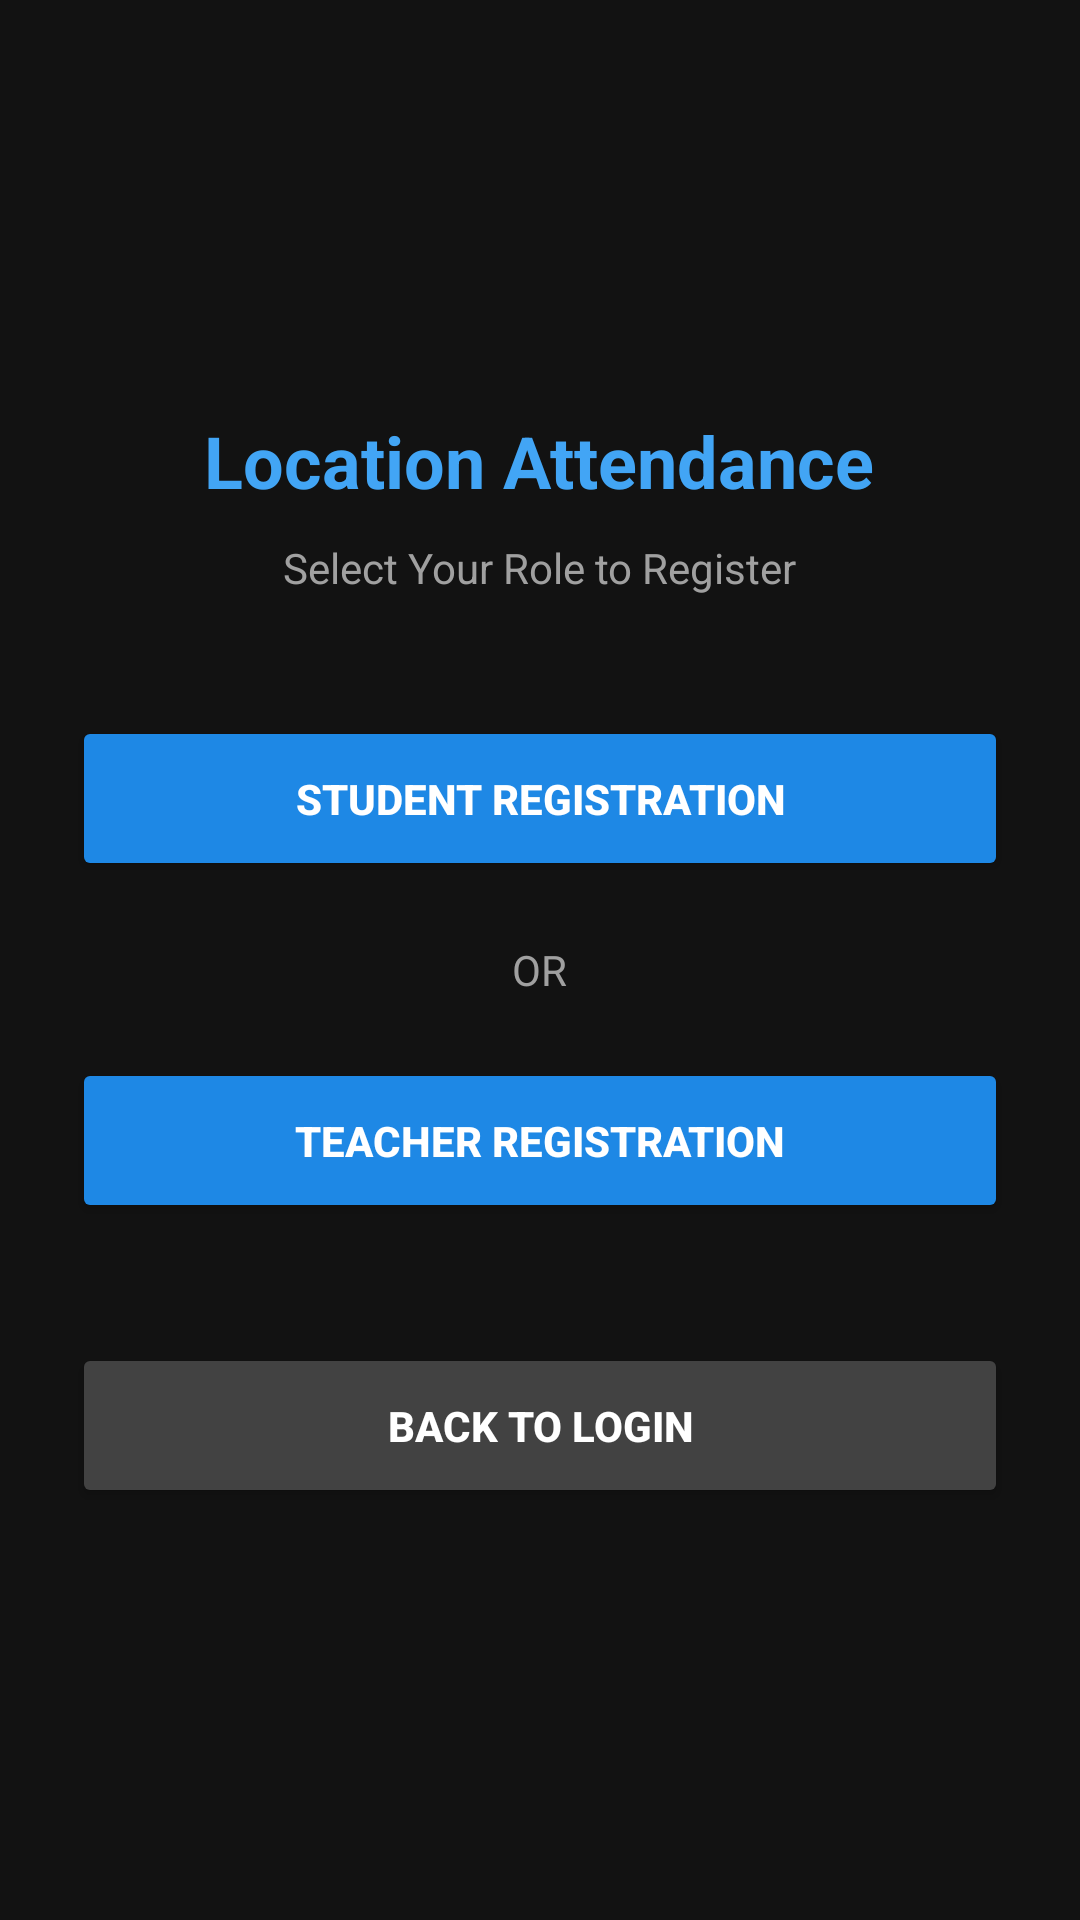

Produce the Android XML layout that renders to this screen, including the resource entries it uses.
<!-- AndroidManifest.xml: application theme Theme.LocationAttendance -->
<!-- res/layout/activity_role.xml -->
<?xml version="1.0" encoding="utf-8"?>
<LinearLayout xmlns:android="http://schemas.android.com/apk/res/android"
    android:layout_width="match_parent"
    android:layout_height="match_parent"
    android:orientation="vertical"
    android:gravity="center"
    android:background="#121212"
    android:padding="24dp">

    <TextView
        android:layout_width="wrap_content"
        android:layout_height="wrap_content"
        android:text="Location Attendance"
        android:textColor="#42A5F5"
        android:textSize="24sp"
        android:textStyle="bold"
        android:layout_marginBottom="10dp"/>

    <TextView
        android:layout_width="wrap_content"
        android:layout_height="wrap_content"
        android:text="Select Your Role to Register"
        android:textColor="#A0A0A0"
        android:textSize="14sp"
        android:layout_marginBottom="40dp"/>

    <Button
        android:id="@+id/btnRoleStudent"
        android:layout_width="match_parent"
        android:layout_height="55dp"
        android:text="STUDENT REGISTRATION"
        android:backgroundTint="#1E88E5"
        android:textColor="#FFFFFF"
        android:textStyle="bold"
        android:layout_marginBottom="20dp"/>

    <TextView
        android:layout_width="wrap_content"
        android:layout_height="wrap_content"
        android:text="OR"
        android:textColor="#A0A0A0"
        android:textSize="14sp"
        android:layout_marginBottom="20dp"/>

    <Button
        android:id="@+id/btnRoleTeacher"
        android:layout_width="match_parent"
        android:layout_height="55dp"
        android:text="TEACHER REGISTRATION"
        android:backgroundTint="#1E88E5"
        android:textColor="#FFFFFF"
        android:textStyle="bold"
        android:layout_marginBottom="40dp"/>

    <Button
        android:id="@+id/btnBackToLogin"
        android:layout_width="match_parent"
        android:layout_height="55dp"
        android:text="BACK TO LOGIN"
        android:backgroundTint="#424242"
        android:textColor="#FFFFFF"
        android:textStyle="bold"/>

</LinearLayout>
<!-- resources referenced by this layout -->
<resources>
  <style name="Theme.LocationAttendance" parent="Base.Theme.LocationAttendance" />
  <style name="Base.Theme.LocationAttendance" parent="Theme.Material3.DayNight.NoActionBar">
          
          
      </style>
</resources>
